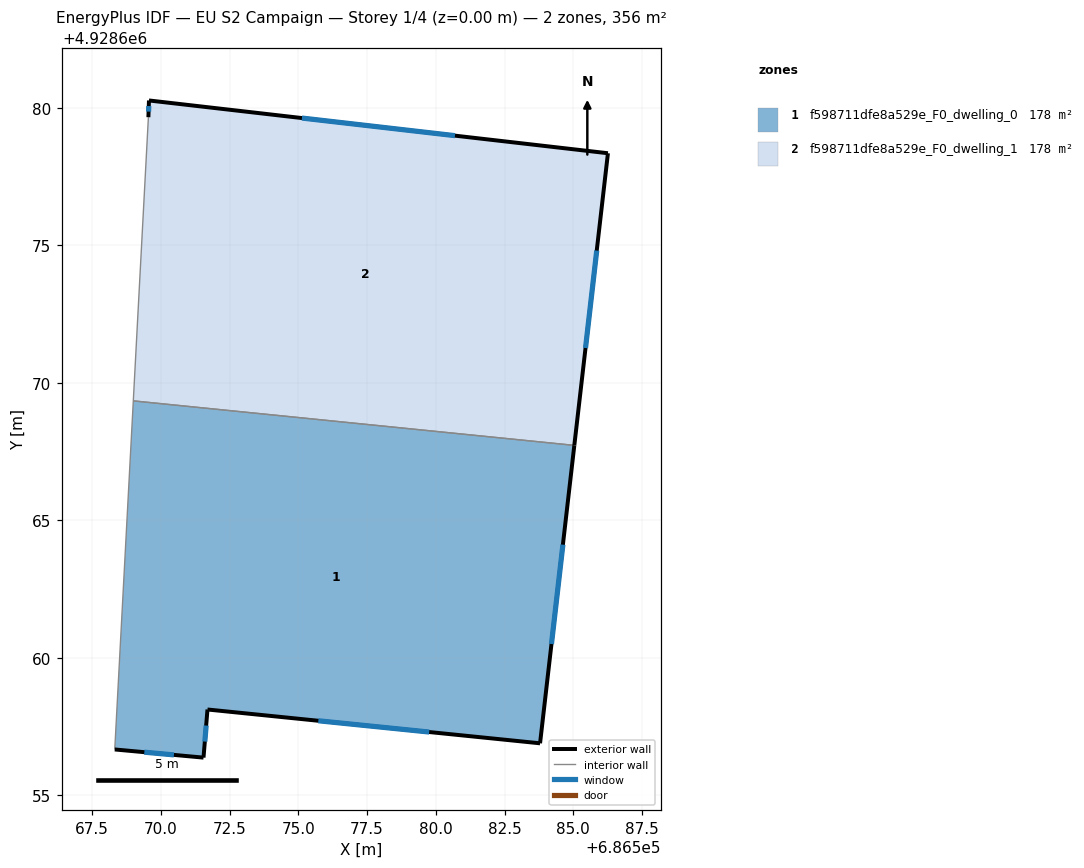
=== STOREY PLAN SPEC (per zone: floor XY polygon, exterior-wall plan segments, windows/doors) ===
zone 1: f598711dfe8a529e_F0_dwelling_0  (178.0 m²)
  floor: (686583.79, 4928656.89) (686585.04, 4928667.73) (686568.99, 4928669.34) (686568.32, 4928656.66) (686571.55, 4928656.37) (686571.69, 4928658.12)
  exterior wall: (686571.55, 4928656.37) – (686568.32, 4928656.66)  [3.2 m]
    window: (686570.47, 4928656.46) – (686569.39, 4928656.56)  [1.1 m²]
  exterior wall: (686585.04, 4928667.73) – (686583.79, 4928656.89)  [10.9 m]
    window: (686584.62, 4928664.11) – (686584.21, 4928660.50)  [3.6 m²]
  exterior wall: (686583.79, 4928656.89) – (686571.69, 4928658.12)  [12.2 m]
    window: (686579.76, 4928657.30) – (686575.72, 4928657.71)  [4.1 m²]
  exterior wall: (686571.69, 4928658.12) – (686571.55, 4928656.37)  [1.8 m]
    window: (686571.64, 4928657.53) – (686571.60, 4928656.95)  [0.6 m²]
  interior walls: 2
zone 2: f598711dfe8a529e_F0_dwelling_1  (178.0 m²)
  floor: (686585.04, 4928667.73) (686586.26, 4928678.36) (686569.56, 4928680.28) (686569.54, 4928679.67) (686568.99, 4928669.34)
  exterior wall: (686569.54, 4928679.67) – (686569.56, 4928680.28)  [0.6 m]
    window: (686569.55, 4928679.87) – (686569.56, 4928680.07)  [0.2 m²]
  exterior wall: (686569.56, 4928680.28) – (686586.26, 4928678.36)  [16.8 m]
    window: (686575.13, 4928679.64) – (686580.70, 4928678.99)  [5.6 m²]
  exterior wall: (686586.26, 4928678.36) – (686585.04, 4928667.73)  [10.7 m]
    window: (686585.85, 4928674.81) – (686585.45, 4928671.27)  [3.6 m²]
  interior walls: 2

=== DERIVED (storey summary) ===
Building: EU S2 Campaign
Storey: 1 of 4  (floor level z = 0.00 m)
Storey gross floor area: 356.0 m²
Zones on this storey: 2
  - f598711dfe8a529e_F0_dwelling_0: floor 178.0 m²; exterior wall 28.1 m (84.2 m²); 4 window(s) 9.4 m²; WWR 11.1%
  - f598711dfe8a529e_F0_dwelling_1: floor 178.0 m²; exterior wall 28.1 m (84.4 m²); 3 window(s) 9.4 m²; WWR 11.1%
Zone adjacency (shared interzone walls):
  - f598711dfe8a529e_F0_dwelling_0 ↔ f598711dfe8a529e_F0_dwelling_1